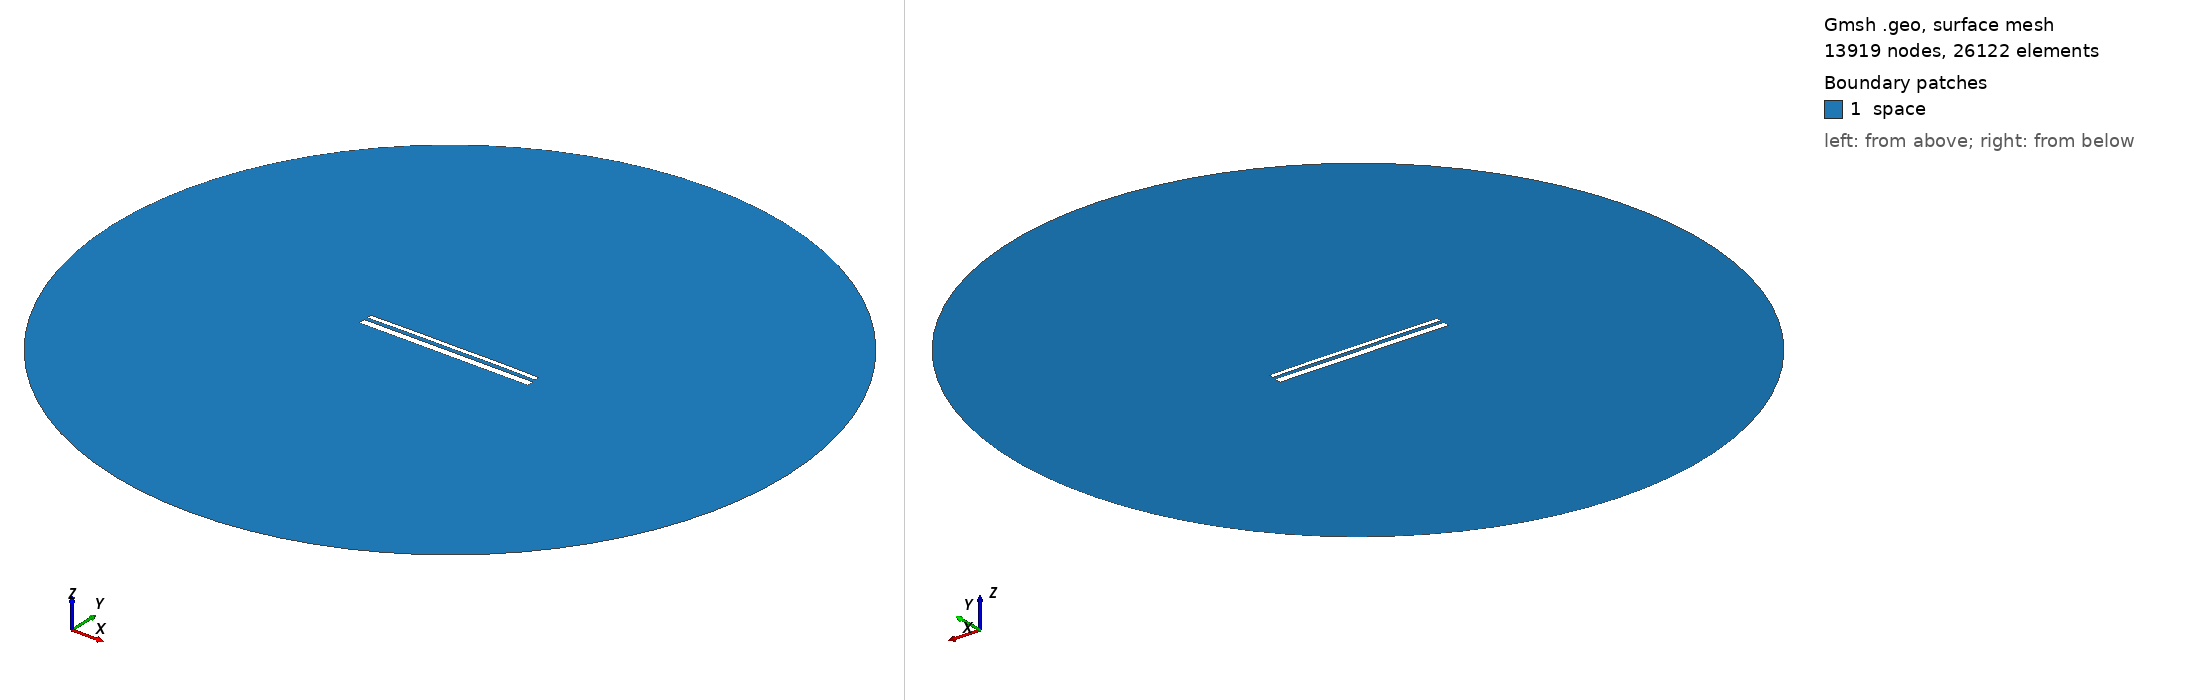

Gmsh geometry script, surface-meshed: 13919 nodes, 26122 surface elements. Boundary patches (legend numbers): 1 space. Left view from above one corner, right view from below the opposite corner. Legend entries are the model's physical surfaces. The drawing asked Gmsh for element sizes between 1% and 20% of the model's largest extent; the script's own settings can give other sizes.

=== 13114.geo (drawn) ===
//---------------------------------------
// Geometry kernel
//---------------------------------------

SetFactory("OpenCASCADE");



//---------------------------------------
// Parameters of the geometry
//---------------------------------------

// Overetch of the upper plate
overetch = 0.5;

// Distance between the plates
distance = 1.5;

// Discretization over the x axis (for the deformation)
nx = 50; 

// Length of the plate
L = 100 - overetch; 

// Number of modes
n = 4; 

// 1st mode coefficient
coeff(1) = 0.15;
beta(1) = 0.596864 * 3.1415926535 / L;

// 2nd mode coefficient
coeff(2) = 0.15;
beta(2) = 1.49418 * 3.1415926535 / L;

// 3rd mode coefficient
coeff(3) = 0.0;
beta(3) = 2.50025 * 3.1415926535 / L;

// 4th mode coefficient
coeff(4) = 0.07499999999999998;
beta(4) = 3.49999 * 3.1415926535 / L;



//---------------------------------------
// Upper plate (deformed rectangle)
//---------------------------------------

// Coordiantes of the upper plate
xmin = -50;
xmax = 50 - overetch;

// Height of the upper plate
yheight = 4 - 2 * overetch;

// Indexes of the points
UpperID[] = {};
LowerID[] = {};
LeftID[] = {};
RightID[] = {};

// Point index
p = 1;

// Horizontal edges
For i In {1:nx}
    x = xmin + (i-1)*(xmax - xmin)/(nx-1);

    y_bottom = distance / 2 + overetch;
    For j In {1:n}
        C = (Cosh(beta(j)*L) + Cos(beta(j)*L)) / (Sinh(beta(j)*L) + Sin(beta(j)*L));
        y_bottom  = y_bottom + coeff(j) * (Cosh(beta(j)*(x+50)) - Cos(beta(j)*(x+50)) - C * (Sinh(beta(j)*(x+50)) - Sin(beta(j)*(x+50))));
    EndFor

    y_top = y_bottom + yheight;

    Point(p) = {x, y_top, 0, 1.0};
    UpperID[i] = p;
    p = p + 1;

    Point(p) = {x, y_bottom, 0, 1.0};
    LowerID[i] = p;
    p = p + 1;
EndFor

// Create point lists
UpperPts[] = {}; LowerPts[] = {};
For i In {1:nx}
  UpperPts[] += {UpperID[i]};
  LowerPts[] += {LowerID[i]};
EndFor

// Build splines
Spline(1) = {UpperPts[]};
Spline(2) = {LowerPts[]};
Line(3) = {LowerPts[nx-1], UpperPts[nx-1]};
Line(4) = {LowerPts[0], UpperPts[0]};

// Build the plane surface
Curve Loop(1) = {2, 3, -1, -4};
Plane Surface(1) = {1};



//---------------------------------------
// Lower plate (rectangle)
//---------------------------------------

// Vertices
Point(1001) = {-50, -1, 0, 1.0};
Point(1002) = { 50, -1, 0, 1.0};
Point(1003) = { 50,  -5, 0, 1.0};
Point(1004) = {-50,  -5, 0, 1.0};

// Edges
Line(5) = {1001, 1002};
Line(6) = {1002, 1003};
Line(7) = {1003, 1004};
Line(8) = {1004, 1001};

// Plane surface
Line Loop(2) = {5, 6, 7, 8};
Plane Surface(2) = {2}; 



//---------------------------------------
// Outer (fictious) boundary
//---------------------------------------

// Points
Point(1005) = {0, 0, 0};       // Center
Point(1006) = {200, 0, 0};     // Start point
Point(1007) = {0, 200, 0};     // 90 degrees
Point(1008) = {-200, 0, 0};    // 180 degrees
Point(1009) = {0, -200, 0};    // 270 degrees

// Circle arcs (each needs start, center, end)
Circle(9) = {1006, 1005, 1007};
Circle(10) = {1007, 1005, 1008};
Circle(11) = {1008, 1005, 1009};
Circle(12) = {1009, 1005, 1006};

// Plane surface for the entire domain
Curve Loop(3) = {9, 10, 11, 12};
Surface(3) = {3};

// Subtract the plates from the whole domain to obtain the actual domain where we want to solve the equations
BooleanDifference{ Surface{3}; Delete; }{ Surface{1}; Surface{2}; Delete; }




//---------------------------------------
// Transfinite Lines/Curves
//---------------------------------------

// Set the number of points on the boundaries
r = 7;

// Plates
Transfinite Curve {1, 2} = 50*r Using Progression 1;
Transfinite Curve {3, 4} = 2*r Using Progression 1;
Transfinite Line {5, 7} = 50*r Using Progression 1;
Transfinite Line {6, 8} = 2*r Using Progression 1;

// Outer boundary
Transfinite Line {9, 10, 11, 12} = 20 Using Progression 1;



//---------------------------------------
// Physical groups
//---------------------------------------                

// Physical curves (boundaries)
Physical Line("force_segment", 10) = {2};
Physical Line("upper_plate", 11) = {1, 3, 4};
Physical Line("lower_plate", 12) = {5, 6, 7, 8};
Physical Line("boundary", 20) = {9, 10, 11, 12};

// Physical Surfaces
Physical Surface("space", 30) = {3};



//---------------------------------------
// 6. Generate the Mesh
//---------------------------------------

// 2D mesh generation
Mesh 2;
